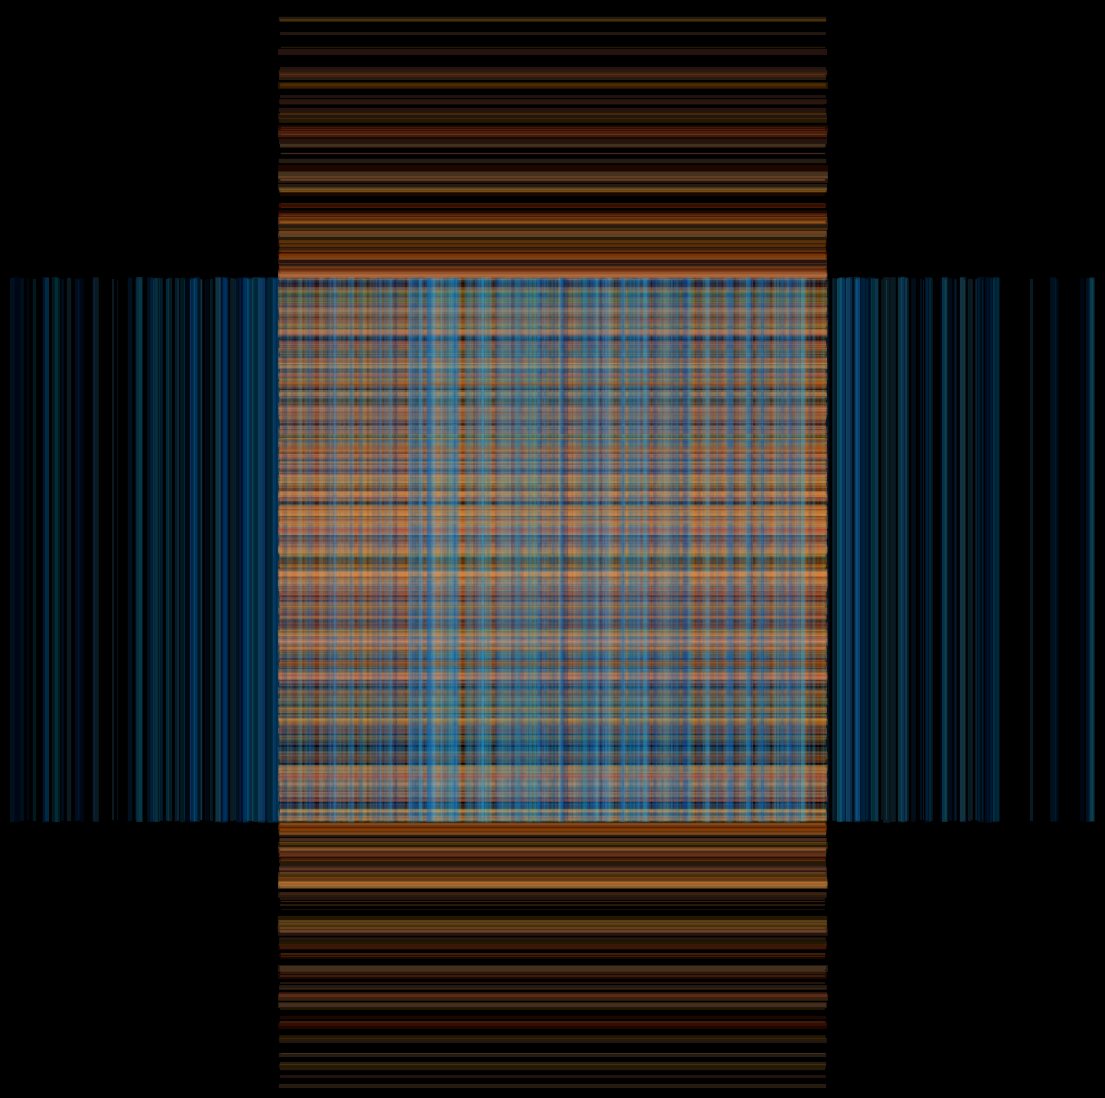

The matplotlib source for this figure: (Note: this script raises an exception after producing the figure.)
import matplotlib.pylab as plt
import numpy as np

p = plt.figure(figsize=(14, 14), facecolor='black', dpi=400)
p = plt.axis('off')
p = plt.xlim(-2, 2)
p = plt.ylim(-2, 2)
color1 = ['#003087', '#005eb8', '#0072ce', '#41b6e6', '#00a9ce']
color2 = ['#ffa500', '#c83200', '#ffb76d', '#ffa264', '#ff875f']
for z in range(1000):
    plt.plot(
        np.repeat(np.random.normal(0, 0.8), 20),
        np.linspace(-1, 1, 20),
        alpha=0.15,
        lw=np.random.uniform(0.5, 5),
        color=np.random.choice(color1),
    )
    plt.plot(
        np.linspace(-1, 1, 20),
        np.repeat(np.random.normal(0, 0.8), 20),
        alpha=0.15,
        lw=np.random.uniform(0.5, 5),
        color=np.random.choice(color2),
    )
plt.savefig(f'C:/Users/<user>/Pictures/RandomPlots/27022020.png', facecolor='black')
